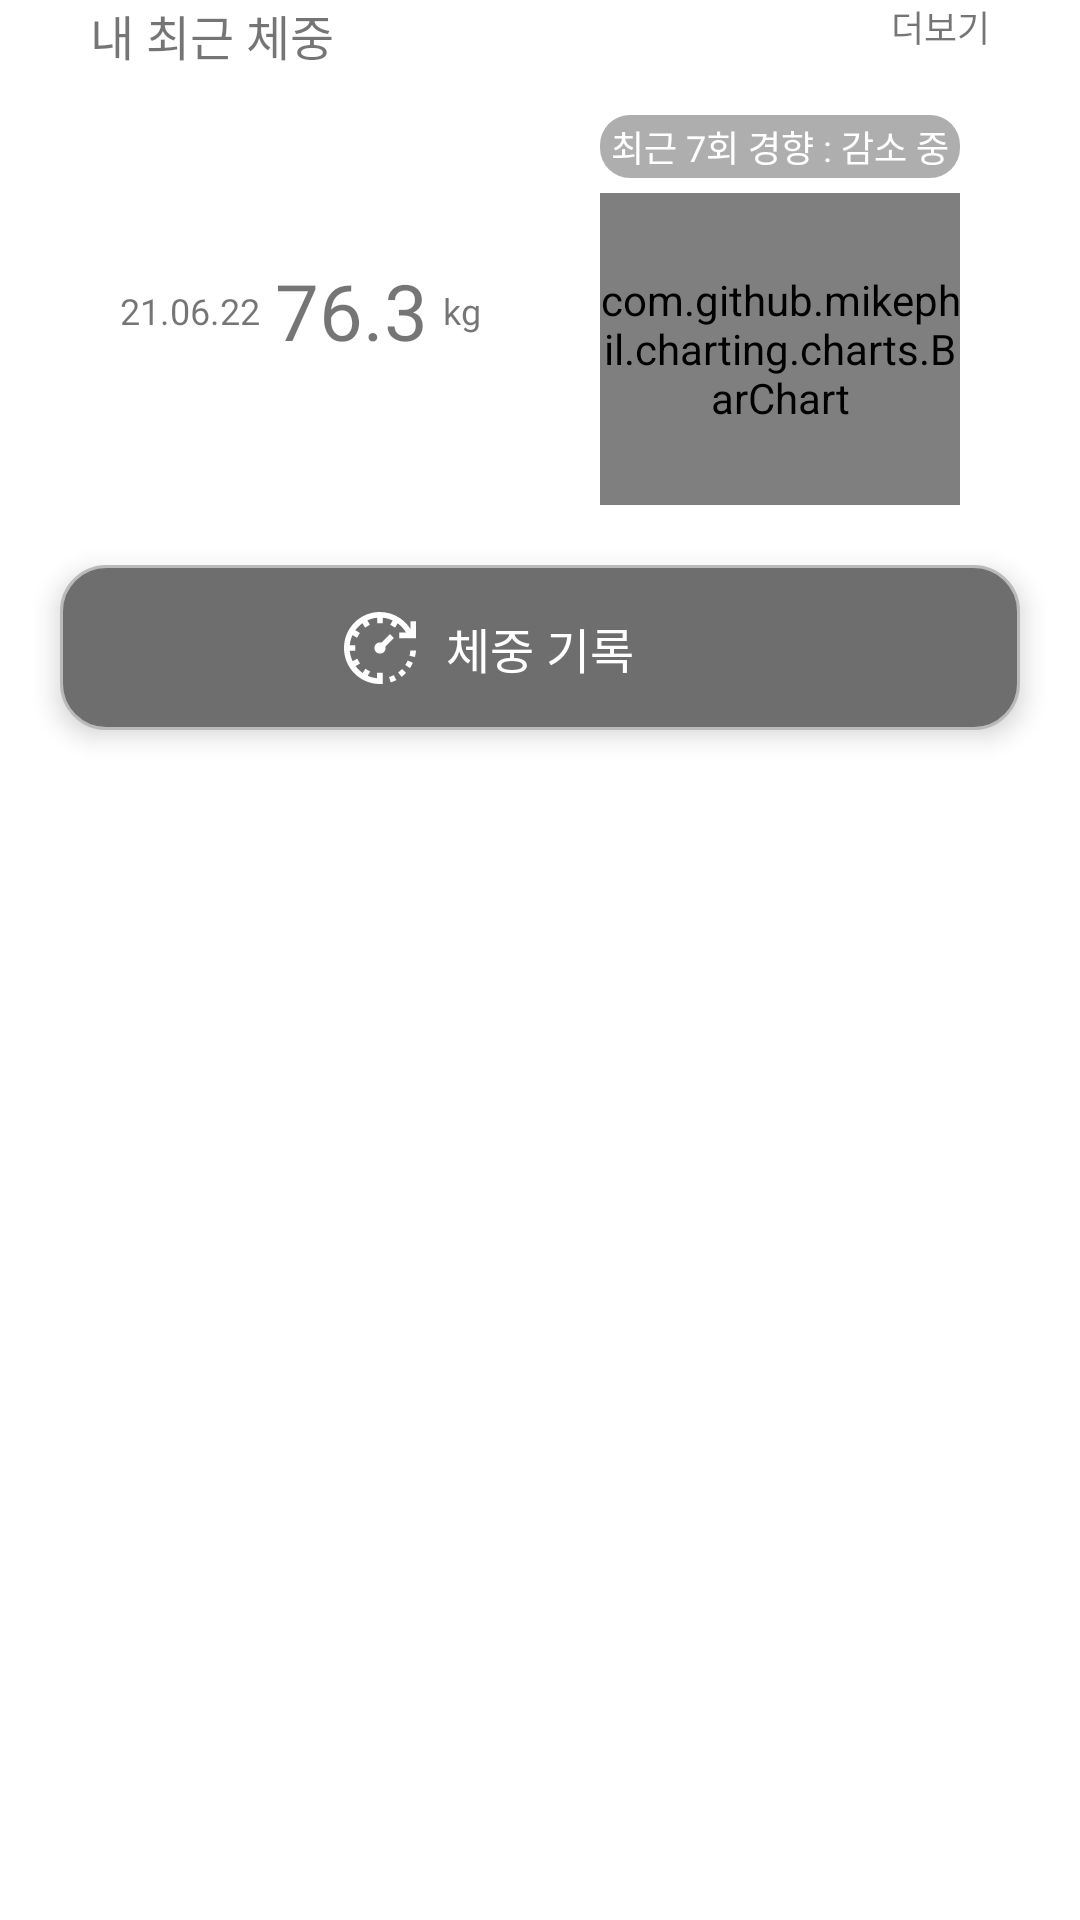

Produce the Android XML layout that renders to this screen, including the resource entries it uses.
<!-- AndroidManifest.xml: application theme Theme.NewVitameansHospital -->
<!-- res/layout/fragment_weight.xml -->
<?xml version="1.0" encoding="utf-8"?>
<layout xmlns:android="http://schemas.android.com/apk/res/android"
  xmlns:tools="http://schemas.android.com/tools"
  xmlns:app="http://schemas.android.com/apk/res-auto">

    <data>

    </data>

    <androidx.constraintlayout.widget.ConstraintLayout
      android:layout_width="match_parent"
      android:layout_height="280dp"
      tools:context=".ui.weight.WeightFragment">

        <TextView
          android:id="@+id/title"
          android:layout_width="wrap_content"
          android:layout_height="wrap_content"
          android:textSize="@dimen/defalut_font_size"
          android:text="내 최근 체중"
          android:layout_marginLeft="30dp"
          android:fontFamily="@font/spoqa_han_sans_neo_medium"
          app:layout_constraintTop_toTopOf="parent"
          app:layout_constraintLeft_toLeftOf="parent" />

        <TextView
          android:id="@+id/more_btn"
          android:layout_width="wrap_content"
          android:layout_height="wrap_content"
          android:textSize="@dimen/sub_font_size"
          android:text="더보기"
          android:layout_marginRight="30dp"
          android:fontFamily="@font/spoqa_han_sans_neo_medium"
          app:layout_constraintTop_toTopOf="parent"
          app:layout_constraintRight_toRightOf="parent" />

        <androidx.constraintlayout.widget.ConstraintLayout
          android:id="@+id/content_wrapper"
          android:layout_width="match_parent"
          android:layout_height="150dp"
          android:layout_marginBottom="10dp"
          android:paddingLeft="20dp"
          android:paddingRight="20dp"
          android:paddingTop="10dp"
          android:paddingBottom="10dp"
          android:layout_marginLeft="@dimen/default_margin"
          android:layout_marginRight="@dimen/default_margin"
          android:layout_marginTop="5dp"
          android:background="@drawable/my_blood_layout_background"
          android:elevation="@dimen/defalut_elevation_size"
          app:layout_constraintTop_toBottomOf="@id/title"
          app:layout_constraintLeft_toLeftOf="parent"
          app:layout_constraintRight_toRightOf="parent"
          >

            <androidx.constraintlayout.widget.Guideline
              android:id="@+id/guideline1"
              android:layout_width="match_parent"
              android:layout_height="match_parent"
              android:orientation="vertical"
              app:layout_constraintGuide_percent="0.5" />

            <TextView
              android:id="@+id/tv_date"
              android:layout_width="wrap_content"
              android:layout_height="wrap_content"
              android:text="21.06.22"
              android:textSize="@dimen/sub_font_size"
              android:fontFamily="@font/spoqa_han_sans_neo_medium"
              app:layout_constraintTop_toTopOf="parent"
              app:layout_constraintLeft_toLeftOf="parent"
              app:layout_constraintBottom_toBottomOf="parent"
              app:layout_constraintRight_toRightOf="@id/guideline1"
              app:layout_constraintHorizontal_bias="0"

              />

            <TextView
              android:id="@+id/tv_weight_num"
              android:layout_width="wrap_content"
              android:layout_height="wrap_content"
              android:text="76.3"
              android:textSize="26dp"
              android:fontFamily="@font/spoqa_han_sans_neo_medium"
              android:layout_marginLeft="5dp"
              app:layout_constraintLeft_toRightOf="@id/tv_date"
              app:layout_constraintTop_toTopOf="parent"
              app:layout_constraintBottom_toBottomOf="parent"
              app:layout_constraintHorizontal_bias="0" />

            <TextView
              android:id="@+id/tv_weight_unit"
              android:layout_width="wrap_content"
              android:layout_height="wrap_content"
              android:text="kg"
              android:textSize="@dimen/sub_font_size"
              android:fontFamily="@font/spoqa_han_sans_neo_medium"
              android:layout_marginLeft="5dp"
              app:layout_constraintLeft_toRightOf="@id/tv_weight_num"
              app:layout_constraintTop_toTopOf="parent"
              app:layout_constraintBottom_toBottomOf="parent"

              />

            <TextView
              android:id="@+id/tv_chart_info"
              android:layout_width="0dp"
              android:layout_height="wrap_content"
              android:text="최근 7회 경향 : 감소 중"
              android:textSize="@dimen/sub_font_size"
              android:gravity="center"
              android:fontFamily="@font/spoqa_han_sans_neo_medium"
              android:textColor="@color/white"
              android:background="@drawable/all_radius_fill_light_grey"
              android:layout_marginLeft="20dp"
              android:paddingTop="1.5dp"
              android:paddingBottom="1.5dp"
              app:layout_constraintLeft_toLeftOf="@id/guideline1"
              app:layout_constraintRight_toRightOf="parent"
              app:layout_constraintTop_toTopOf="parent" />


            <com.github.mikephil.charting.charts.BarChart
              android:id="@+id/chart"
              android:layout_width="0dp"
              android:layout_height="0dp"
              android:layout_marginLeft="20dp"
              android:layout_marginTop="5dp"
              app:layout_constraintTop_toBottomOf="@id/tv_chart_info"
              app:layout_constraintLeft_toLeftOf="@id/guideline1"
              app:layout_constraintRight_toRightOf="parent"
              app:layout_constraintBottom_toBottomOf="parent" />

        </androidx.constraintlayout.widget.ConstraintLayout>


        <androidx.constraintlayout.widget.ConstraintLayout
          android:id="@+id/btn_weight_record"
          android:layout_width="0dp"
          android:layout_height="55dp"
          android:layout_marginTop="10dp"
          android:layout_marginLeft="@dimen/default_margin"
          android:layout_marginRight="@dimen/default_margin"
          android:elevation="5dp"
          android:background="@drawable/my_blood_button_background"
          app:layout_constraintTop_toBottomOf="@id/content_wrapper"
          app:layout_constraintLeft_toLeftOf="parent"
          app:layout_constraintRight_toRightOf="parent">

            <ImageView
              android:id="@+id/img"
              android:layout_width="24dp"
              android:layout_height="24dp"
              android:src="@drawable/ic_speedometer"
              android:layout_marginRight="10dp"
              app:tint="@color/white"
              app:layout_constraintTop_toTopOf="parent"
              app:layout_constraintBottom_toBottomOf="parent"
              app:layout_constraintRight_toLeftOf="@id/btn_title"

              />

            <TextView
              android:id="@+id/btn_title"
              android:layout_width="wrap_content"
              android:layout_height="wrap_content"
              android:text="체중 기록"
              android:fontFamily="@font/spoqa_han_sans_neo_medium"
              android:textSize="@dimen/defalut_font_size"
              android:textColor="@color/white"
              app:layout_constraintTop_toTopOf="parent"
              app:layout_constraintRight_toRightOf="parent"
              app:layout_constraintLeft_toLeftOf="parent"
              app:layout_constraintBottom_toBottomOf="parent" />

        </androidx.constraintlayout.widget.ConstraintLayout>
    </androidx.constraintlayout.widget.ConstraintLayout>
</layout>
<!-- resources referenced by this layout -->
<resources>
  <color name="white">#FFFFFFFF</color>
  <dimen name="defalut_font_size">16dp</dimen>
  <dimen name="default_margin">20dp</dimen>
  <dimen name="sub_font_size">12dp</dimen>
  <!-- drawable all_radius_fill_light_grey (drawable) -->
  <?xml version="1.0" encoding="utf-8"?>
  <shape
      xmlns:android="http://schemas.android.com/apk/res/android">
  
      <solid android:color="#AEAEAE" />
      <corners android:radius="10dp" />
  
  </shape>
  <!-- drawable my_blood_button_background (drawable) -->
  <?xml version="1.0" encoding="utf-8"?>
  <shape android:shape="rectangle" xmlns:android="http://schemas.android.com/apk/res/android">
      <corners android:radius="15dp"/>
      <gradient android:angle="270"
          android:endColor="#E2E2E2" android:startColor="#BABABA"/>
      <stroke android:width="1dp" android:color="#BABABA"/>
      <solid android:color="#6E6E6E"/>
  
  </shape>
  <!-- drawable my_blood_layout_background (drawable) -->
  <?xml version="1.0" encoding="utf-8"?>
  <shape android:shape="rectangle"
      xmlns:android="http://schemas.android.com/apk/res/android">
  
      <corners android:radius="15dp"/>
      <solid android:color="@color/my_blood_layout_background_color"/>
  
  </shape>
  <style name="Theme.NewVitameansHospital" parent="Theme.MaterialComponents.DayNight.NoActionBar">
          
          <item name="colorPrimary">@color/white</item>
          <item name="colorPrimaryVariant">@color/purple_700</item>
          <item name="colorOnPrimary">@color/white</item>
          
          <item name="colorSecondary">@color/teal_200</item>
          <item name="colorSecondaryVariant">@color/teal_700</item>
          <item name="colorOnSecondary">@color/black</item>
          
          <item name="android:statusBarColor" tools:targetApi="l">?attr/colorPrimaryVariant</item>
          
  
      </style>
  <color name="my_blood_layout_background_color">#ffffff</color>
  <color name="purple_700">#FF3700B3</color>
  <color name="teal_200">#FF03DAC5</color>
  <color name="teal_700">#FF018786</color>
  <color name="black">#FF000000</color>
</resources>
